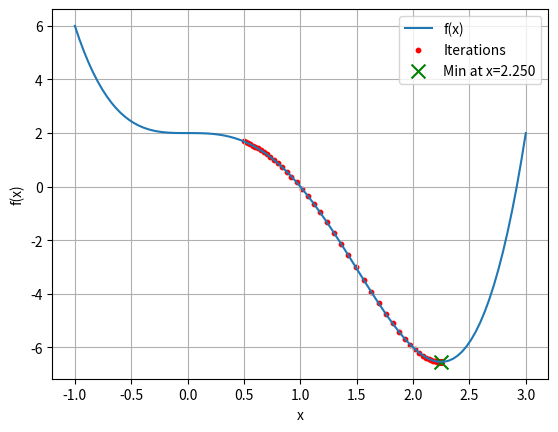

The script that saved this image:
import numpy as np
import matplotlib.pyplot as plt

# Tối ưu hóa hàm f(x) = x^4 - 3x^2 + 2
def f(x):
    return x**4 - 3*x**3 + 2

def  f_prime(x):
    return 4*x**3 - 9*x**2

# Gradient descent
def gradient_descent(f_prime, x_init, learning_rate=0.01, epochs=100):
    x = x_init
    history = [x]

    for _ in range(epochs):
        x = x - learning_rate * f_prime(x)
        history.append(x)

    return x, history

 # Chạy Gradient Descent
x_init = 0.5
learning_rate = 0.01
epochs = 100
x_optimal, history = gradient_descent(f_prime, x_init, learning_rate, epochs)

# Vẽ đồ thị
x_vals = np.linspace(-1, 3, 100)
y_vals = f(x_vals)
plt.plot(x_vals, y_vals, label="f(x)")
plt.scatter(history, [f(x) for x in history], color="red", s=10, label="Iterations")
plt.scatter(x_optimal, f(x_optimal), color="green", marker="x", s=100, label=f"Min at x={x_optimal:.3f}")
plt.xlabel("x")
plt.ylabel("f(x)")
plt.legend()
plt.grid()
plt.show()


